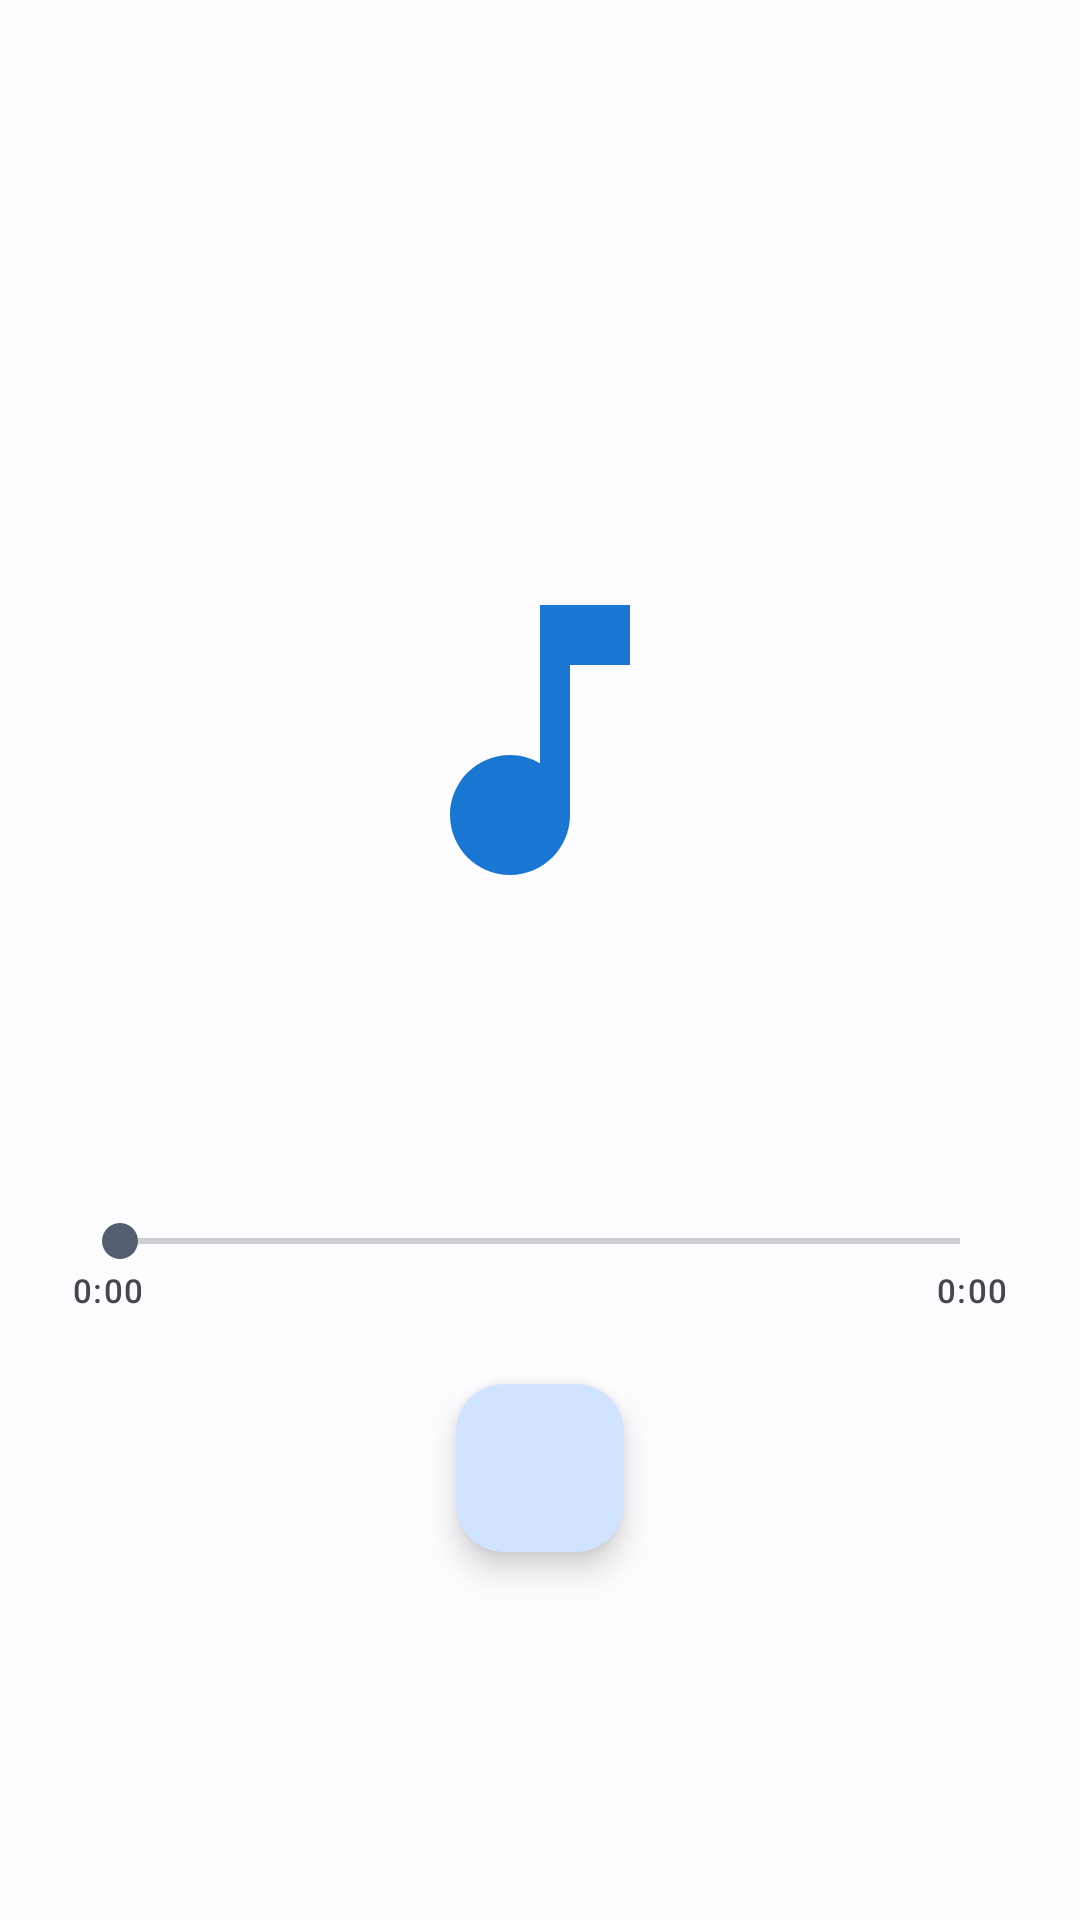

The Android layout XML behind this screen, and the referenced resources:
<!-- AndroidManifest.xml: application theme Theme.ZFileManager -->
<!-- res/layout/fragment_audio_player.xml -->
<?xml version="1.0" encoding="utf-8"?>
<LinearLayout xmlns:android="http://schemas.android.com/apk/res/android"
    xmlns:app="http://schemas.android.com/apk/res-auto"
    xmlns:tools="http://schemas.android.com/tools"
    android:layout_width="match_parent"
    android:layout_height="match_parent"
    android:orientation="vertical">

    <include layout="@layout/view_viewer_toolbar" />

    <LinearLayout
        android:layout_width="match_parent"
        android:layout_height="0dp"
        android:layout_weight="1"
        android:gravity="center"
        android:orientation="vertical"
        android:padding="24dp">

        <ImageView
            android:layout_width="120dp"
            android:layout_height="120dp"
            android:importantForAccessibility="no"
            android:src="@drawable/ic_file_audio"
            android:tint="?attr/colorPrimary" />

        <TextView
            android:id="@+id/audioTitle"
            android:layout_width="match_parent"
            android:layout_height="wrap_content"
            android:layout_marginTop="24dp"
            android:ellipsize="middle"
            android:gravity="center"
            android:singleLine="true"
            android:textAppearance="?attr/textAppearanceTitleMedium"
            tools:text="song.mp3" />

        <TextView
            android:id="@+id/audioSubtitle"
            android:layout_width="match_parent"
            android:layout_height="wrap_content"
            android:layout_marginTop="4dp"
            android:ellipsize="middle"
            android:gravity="center"
            android:singleLine="true"
            android:textAppearance="?attr/textAppearanceBodySmall"
            android:textColor="?attr/colorOnSurfaceVariant"
            tools:text="Artist • /storage/…" />

        <SeekBar
            android:id="@+id/audioSeek"
            android:layout_width="match_parent"
            android:layout_height="wrap_content"
            android:layout_marginTop="32dp" />

        <LinearLayout
            android:layout_width="match_parent"
            android:layout_height="wrap_content"
            android:orientation="horizontal">

            <TextView
                android:id="@+id/audioCurrent"
                android:layout_width="wrap_content"
                android:layout_height="wrap_content"
                android:text="0:00"
                android:textAppearance="?attr/textAppearanceLabelSmall" />

            <View
                android:layout_width="0dp"
                android:layout_height="1dp"
                android:layout_weight="1" />

            <TextView
                android:id="@+id/audioDuration"
                android:layout_width="wrap_content"
                android:layout_height="wrap_content"
                android:text="0:00"
                android:textAppearance="?attr/textAppearanceLabelSmall" />
        </LinearLayout>

        <com.google.android.material.floatingactionbutton.FloatingActionButton
            android:id="@+id/audioPlayPause"
            android:layout_width="wrap_content"
            android:layout_height="wrap_content"
            android:layout_marginTop="24dp"
            android:contentDescription="@string/viewer_play"
            android:src="@drawable/ic_play_arrow" />
    </LinearLayout>
</LinearLayout>
<!-- res/layout/view_viewer_toolbar.xml (included above) -->
<?xml version="1.0" encoding="utf-8"?>
<com.google.android.material.appbar.MaterialToolbar xmlns:android="http://schemas.android.com/apk/res/android"
    xmlns:app="http://schemas.android.com/apk/res-auto"
    android:id="@+id/viewerToolbar"
    android:layout_width="match_parent"
    android:layout_height="?attr/actionBarSize"
    android:background="?attr/colorSurface"
    app:navigationIcon="@drawable/ic_arrow_back"
    app:navigationContentDescription="@string/action_navigate_up"
    app:titleTextAppearance="?attr/textAppearanceTitleMedium" />
<!-- resources referenced by this layout -->
<resources>
  <!-- drawable ic_file_audio (drawable) -->
  <?xml version="1.0" encoding="utf-8"?>
  <vector xmlns:android="http://schemas.android.com/apk/res/android"
      android:width="24dp"
      android:height="24dp"
      android:viewportWidth="24"
      android:viewportHeight="24"
      android:tint="?attr/colorOnSurface">
      <path
          android:fillColor="@android:color/white"
          android:pathData="M12,3v10.55c-0.59,-0.34 -1.27,-0.55 -2,-0.55 -2.21,0 -4,1.79 -4,4s1.79,4 4,4 4,-1.79 4,-4V7h4V3h-6z" />
  </vector>
  <string name="action_navigate_up">Up</string>
  <string name="viewer_play">Play</string>
  <style name="Theme.ZFileManager" parent="Theme.Material3.DynamicColors.DayNight.NoActionBar">
          
          <item name="colorPrimary">@color/md_theme_light_primary</item>
          <item name="colorOnPrimary">@color/md_theme_light_onPrimary</item>
          <item name="colorPrimaryContainer">@color/md_theme_light_primaryContainer</item>
          <item name="colorOnPrimaryContainer">@color/md_theme_light_onPrimaryContainer</item>
          <item name="colorSecondary">@color/md_theme_light_secondary</item>
          <item name="colorOnSecondary">@color/md_theme_light_onSecondary</item>
          <item name="colorError">@color/md_theme_light_error</item>
          <item name="colorOnError">@color/md_theme_light_onError</item>
          <item name="android:colorBackground">@color/md_theme_light_background</item>
          <item name="colorOnBackground">@color/md_theme_light_onBackground</item>
          <item name="colorSurface">@color/md_theme_light_surface</item>
          <item name="colorOnSurface">@color/md_theme_light_onSurface</item>
  
          
          <item name="android:statusBarColor">?attr/colorSurface</item>
          <item name="android:navigationBarColor">?attr/colorSurface</item>
          <item name="android:windowLightStatusBar" tools:targetApi="m">true</item>
          <item name="android:windowLightNavigationBar" tools:targetApi="o_mr1">true</item>
      </style>
  <color name="md_theme_light_primary">#1976D2</color>
  <color name="md_theme_light_onPrimary">#FFFFFF</color>
  <color name="md_theme_light_primaryContainer">#D1E4FF</color>
  <color name="md_theme_light_onPrimaryContainer">#001D36</color>
  <color name="md_theme_light_secondary">#535F70</color>
  <color name="md_theme_light_onSecondary">#FFFFFF</color>
  <color name="md_theme_light_error">#BA1A1A</color>
  <color name="md_theme_light_onError">#FFFFFF</color>
  <color name="md_theme_light_background">#FDFCFF</color>
  <color name="md_theme_light_onBackground">#1A1C1E</color>
  <color name="md_theme_light_surface">#FDFCFF</color>
  <color name="md_theme_light_onSurface">#1A1C1E</color>
</resources>
